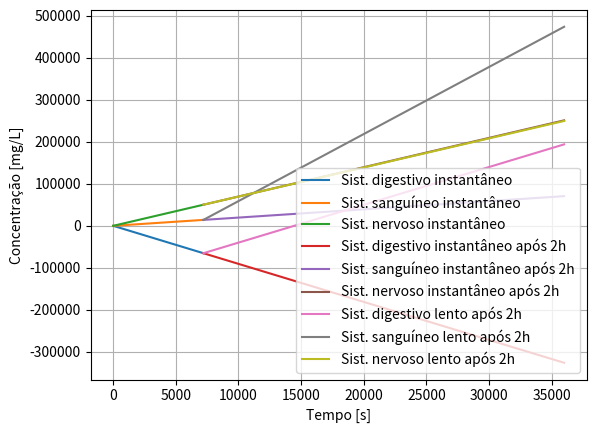

Write the Python code that produced this figure.
#cinética das diferentes anfetaminas
from scipy.integrate import odeint
import numpy as np
import matplotlib.pyplot as plt
dt=0.1
tempo1=np.arange(0,7200,dt)
tempo2=np.arange(7200+dt,36000,dt)
doseCP = 10
doseLP = 10
dose_totbl = doseCP+doseLP
D=dose_totbl
S=0
N=0
Z0 = [D,S,N] #condição inicibl
elimDCP = 0.005
elimDLP = 0.001
elimSCP = 0.004
elimSLP = 0.005
elimNCP = 0.003
elimNLP = 0.008
tad=0.7  #taxa de absorção da parede intestinbl
tas=0.9  #taxa de absorção no sangue para o sistema nervoso
tun=0.99   #taxa de uso nervoso, quanto o sis. nervoso vai utilisar a cada intervblo de tempo

def  estoquesL(Z,t):
	dDdt = - elimDLP * doseLP + doseLP * tas
	dSdt = doseLP * tas - elimSLP*doseLP + doseLP * tad
	dNdt = doseLP * tad - elimNLP * doseLP
	return (dDdt, dSdt, dNdt)



def estoques1C(Z0, t): #antes de duas horas
	dDdt = - elimDCP * doseCP  - doseCP * tas
	dSdt = doseCP * tas - elimSCP*doseCP - doseCP * tad
	dNdt = doseCP * tad - elimNCP * doseCP
	return (dDdt, dSdt, dNdt)

a= odeint(estoques1C, Z0, tempo1)

Z=[a[len(tempo1)-1][0],a[len(tempo1)-1][1],a[len(tempo1)-1][2]]

a0=a[len(tempo1)-1][0]

bl=odeint(estoquesL,Z,tempo2)




def estoques2C(Z,t):
	dDdt = - elimDCP * doseCP - doseCP * tas
	dSdt = doseCP * tas - elimSCP*doseCP - doseCP * tad
	dNdt = doseCP * tad - elimNCP * doseCP
	return (dDdt, dSdt, dNdt)

bc= odeint(estoques2C,Z,tempo2)

plt.plot(tempo1, a[:,0],label="Sist. digestivo instantâneo")
plt.plot(tempo1, a[:,1],label="Sist. sanguíneo instantâneo")
plt.plot(tempo1, a[:,2],label="Sist. nervoso instantâneo")
plt.plot(tempo2, bc[:,0],label="Sist. digestivo instantâneo após 2h")
plt.plot(tempo2, bc[:,1],label="Sist. sanguíneo instantâneo após 2h")
plt.plot(tempo2, bc[:,2],label="Sist. nervoso instantâneo após 2h")
plt.plot(tempo2, bl[:,0],label="Sist. digestivo lento após 2h")
plt.plot(tempo2, bl[:,1],label="Sist. sanguíneo lento após 2h")
plt.plot(tempo2, bl[:,2],label="Sist. nervoso lento após 2h")
plt.legend()
plt.grid(True)
plt.xlabel("Tempo [s]")
plt.ylabel("Concentração [mg/L]")
plt.show()

# dois odeints, com as equações de cada intervblo de tempo
